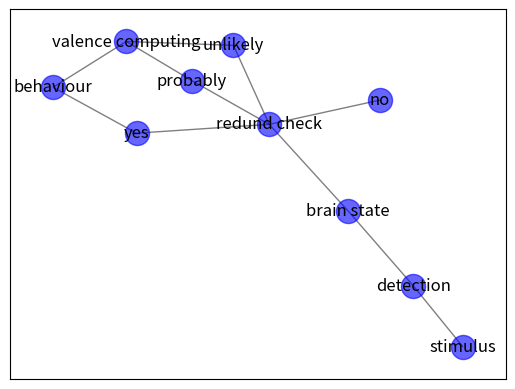

This chart was generated by the following Python code: (Note: this script raises an exception after producing the figure.)
'''
Employing NetworkX to model stimuli response networks.
'''

import networkx as nx
import matplotlib.pyplot as plt

G = nx.Graph()

G.add_node(1, name="stimulus")
G.add_node(2, name="detection")
G.add_node(3, name="brain state")
G.add_node(4, name="redund check")
G.add_node(5, name="yes", weight=1)
G.add_node(6, name="probably", weight=0.66)
G.add_node(7, name="unlikely", weight=0.33)
G.add_node(8, name="no")
G.add_node(9, name="valence computing")
G.add_node(10, name="behaviour")
G.add_edges_from([(1, 2), (2, 3), (3, 4), (4, 5), (4, 6), (4, 7), (4, 8),
                  (5, 10), (6, 9), (7, 9), (9, 10)])


pos = nx.spring_layout(G)

labels = nx.get_node_attributes(G, name="name")

nx.draw_networkx_nodes(G, pos,
                       nodelist=[i for i in range(1,11)],
                       node_color='b',
                       alpha=0.6)

nx.draw_networkx_edges(G, pos, width=1.0, alpha=0.5)
nx.draw_networkx_labels(G, pos, labels)

print(nx.info(G))

plt.show()





# e = [('a', 'b', 0.3), ('b', 'c', 0.9), ('a', 'c', 0.5), ('c', 'd', 1.2)]
# G.add_weighted_edges_from(e)
#
# print(nx.dijkstra_path(G, 'a', 'd'))
# ['a', 'c', 'd']
#
# G = nx.cubical_graph()
#
# plt.subplot(121)
# nx.draw(G)
#
# plt.subplot(122)
# nx.draw(G, pos=nx.circular_layout(G), nodecolor='r', edge_color='b')
#
# plt.show()
